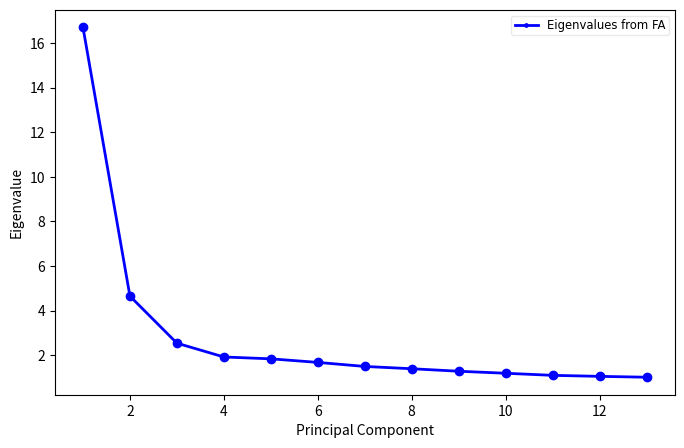

Recreate this plot in Python.
# -*- coding: utf-8 -*-
import numpy as np
import matplotlib
import matplotlib.pyplot as plt
from datetime import datetime

#hard code the number of components and the eigenvalues.
numberOfComponents = 13
eigenValues = [16.701, 4.654, 2.546, 1.927, 1.844, 1.684, 1.503, 1.400, 1.288, 1.198, 1.104, 1.059 , 1.020]
                              

fig = plt.figure(figsize=(8,5))
componentArray = np.arange(numberOfComponents) + 1
plt.plot(componentArray, eigenValues, 'bo-', linewidth=2)
plt.rcParams["font.family"] = "serif"
plt.rcParams["font.serif"] = "Times New Roman"
#plt.title('Scree Plot')
plt.xlabel('Principal Component')
plt.ylabel('Eigenvalue')

leg = plt.legend(['Eigenvalues from FA'], loc='best', borderpad=0.3, 
                 shadow=False, prop=matplotlib.font_manager.FontProperties(size='small', family='Times New Roman'),
                 markerscale=0.4)
leg.get_frame().set_alpha(0.4)
plt.show()
#save figure
currentTime = datetime.now().strftime("%Y-%m-%d-%H-%M-%S")
fig.savefig("Figs\\" + currentTime + "_ScreePlot.pdf")
